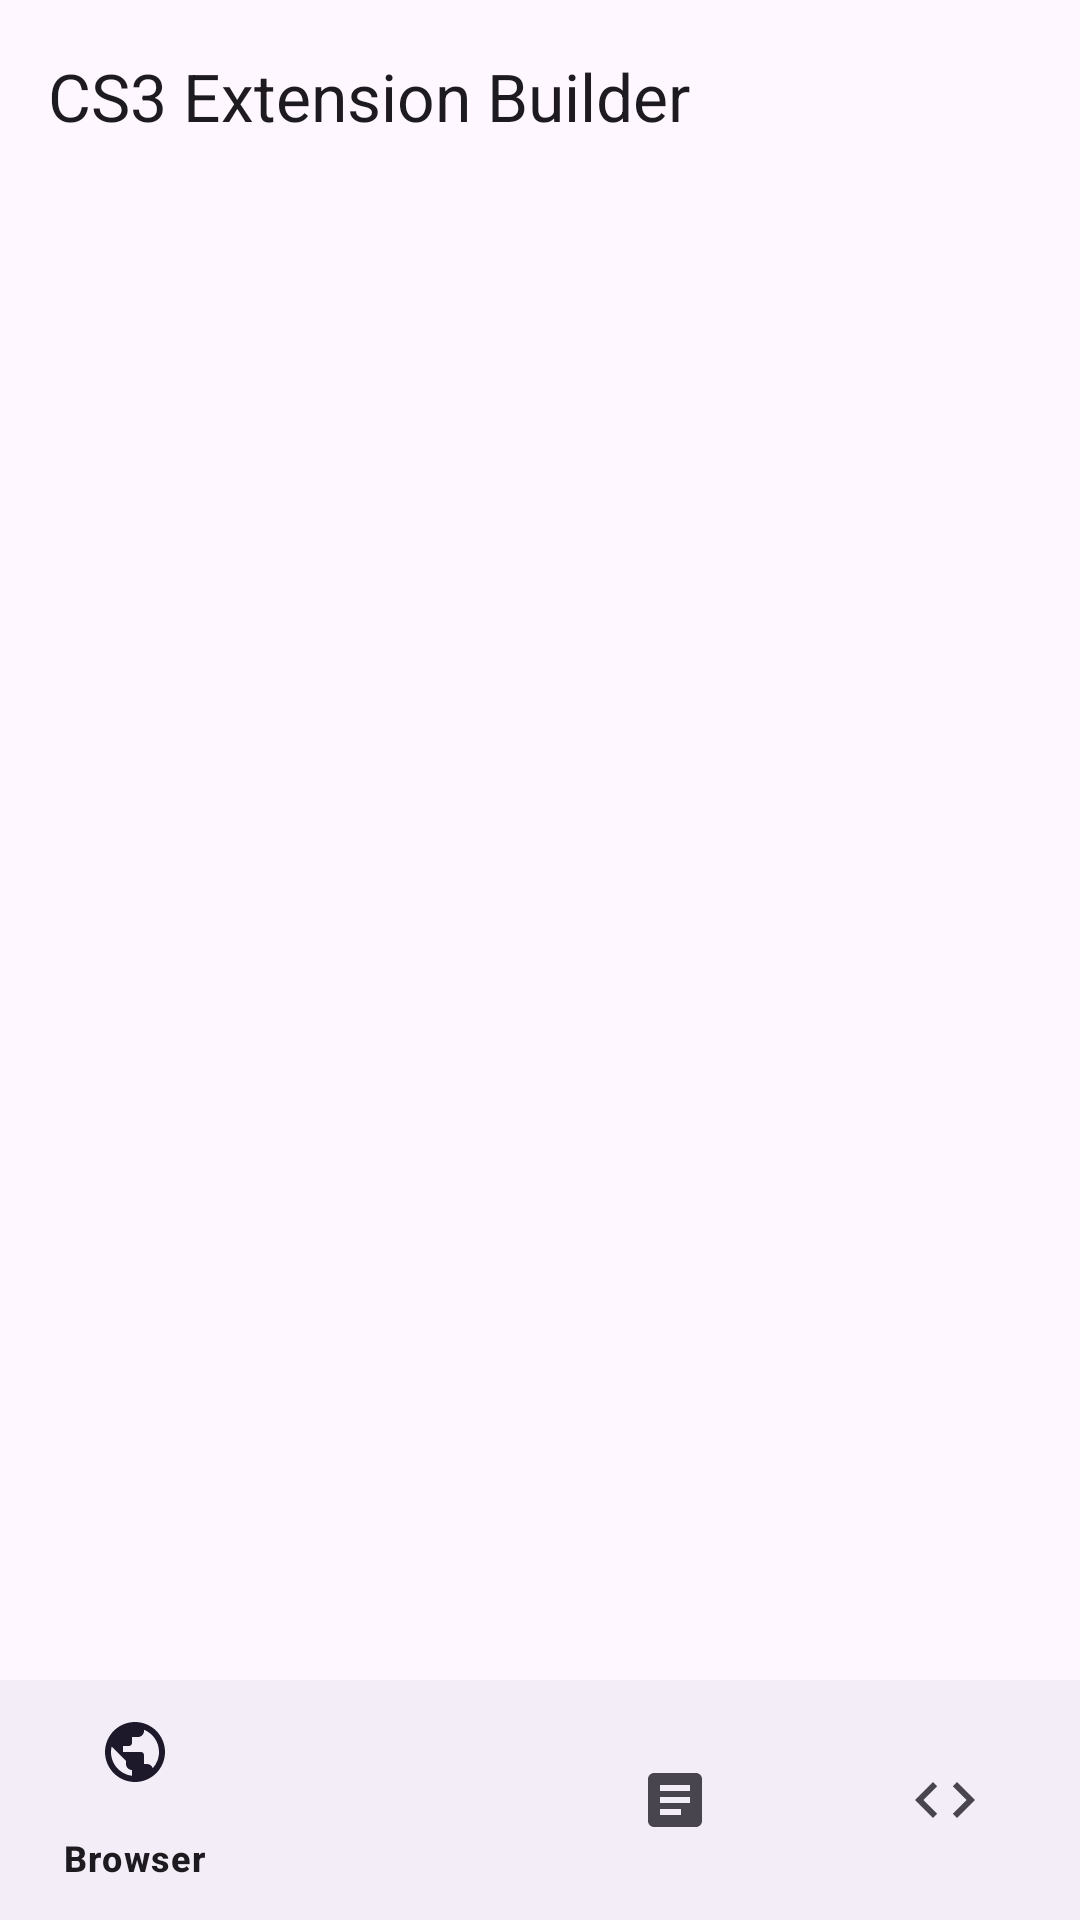

Layout XML and referenced resources for this Android screen:
<!-- AndroidManifest.xml: application theme Theme.CS3ExtensionBuilder -->
<!-- res/layout/activity_main.xml -->
<?xml version="1.0" encoding="utf-8"?>
<androidx.coordinatorlayout.widget.CoordinatorLayout
    xmlns:android="http://schemas.android.com/apk/res/android"
    xmlns:app="http://schemas.android.com/apk/res-auto"
    android:layout_width="match_parent"
    android:layout_height="match_parent">

    <com.google.android.material.appbar.AppBarLayout
        android:id="@+id/appBarLayout"
        android:layout_width="match_parent"
        android:layout_height="wrap_content"
        app:liftOnScroll="true">

        <androidx.appcompat.widget.Toolbar
            android:id="@+id/toolbar"
            android:layout_width="match_parent"
            android:layout_height="?attr/actionBarSize"
            app:title="@string/app_name" />

    </com.google.android.material.appbar.AppBarLayout>

    <LinearLayout
        android:layout_width="match_parent"
        android:layout_height="match_parent"
        android:orientation="vertical"
        app:layout_behavior="@string/appbar_scrolling_view_behavior">

        <FrameLayout
            android:id="@+id/fragmentContainer"
            android:layout_width="match_parent"
            android:layout_height="0dp"
            android:layout_weight="1" />

        <com.google.android.material.bottomnavigation.BottomNavigationView
            android:id="@+id/bottomNav"
            android:layout_width="match_parent"
            android:layout_height="wrap_content"
            app:menu="@menu/bottom_nav_menu" />

    </LinearLayout>

</androidx.coordinatorlayout.widget.CoordinatorLayout>
<!-- resources referenced by this layout -->
<resources>
  <string name="app_name">CS3 Extension Builder</string>
  <style name="Theme.CS3ExtensionBuilder" parent="Theme.Material3.DayNight.NoActionBar">
          <item name="colorPrimary">@color/seed</item>
          <item name="colorOnPrimary">@color/white</item>
          <item name="colorPrimaryContainer">@color/purple_200</item>
          <item name="colorOnPrimaryContainer">@color/black</item>
          <item name="colorSecondary">@color/teal_200</item>
          <item name="colorOnSecondary">@color/black</item>
      </style>
  <color name="seed">#6650A4</color>
  <color name="white">#FFFFFFFF</color>
  <color name="purple_200">#FFBB86FC</color>
  <color name="black">#FF000000</color>
  <color name="teal_200">#FF03DAC5</color>
</resources>
